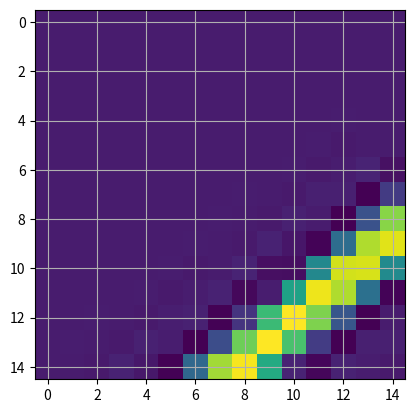

The matplotlib source for this figure:
# Copyright 2023 wngfra.
# SPDX-License-Identifier: Apache-2.0

import numpy as np

from numpy import linalg
from scipy import ndimage


class BarGenerator:
    def __init__(self, shape):
        self._shape = np.asarray(shape)

    def __call__(self, centre=None, angle=0, dim=(1, 1)):
        """Generate a bar with given shape.

        Args:
            centre (tuple, optional): Centre of the bar. Defaults to image centre.
            angle (float, optional): Angle of the bar. Defaults to 0.
            dim (tuple, optional): Dimension of the bar. Defaults to (1, 1).

        Returns:
            np.ndarray: Bar with shape (width, shape[1]).
        """
        
        # Compute the new side length for the padded image
        L = linalg.norm(self.shape).astype(int)
        if L % 2 == 0:
            L += 1
        padded = np.zeros((L, L))
        
        # Compute left and bottom pads
        padleft, padbottom = (L - self.shape[0]) // 2, (L - self.shape[1]) // 2
        if centre is None:
            x, y = L // 2, L // 2
        else:
            x, y = int(centre[0] + padleft), int(centre[1] + padbottom)
        
        # Compute the start position for the bar, from left and bottom
        # FIXME: This is not correct, should be from centre, problems with odd dimensions
        startx = x - dim[0] // 2
        starty = y - dim[1] // 2
        padded[startx : startx + dim[0], starty : starty + dim[1]] = 1
        
        padded = ndimage.rotate(padded, angle)
        return padded[
            padleft : padleft + self.shape[0], padbottom : padbottom + self.shape[1]
        ]

    def generate_bars(
        self,
        num_samples,
        min_offset=(0, 0),
        max_offset=(1, 1),
        min_angle=0,
        max_angle=180,
        min_dim=(1, 1),
        max_dim=(1, 1),
    ):
        """Generate a set of random bars.

        Args:
            num_samples (int): Number of samples to generate.
            min_offset (tuple, optional): Minimum offset of the bar. Defaults to (0, 0).
            max_offset (tuple, optional): Maximum offset of the bar. Defaults to (0, 0).
            min_angle (float, optional): Minimum angle of the bar. Defaults to 0.
            max_angle (float, optional): Maximum angle of the bar. Defaults to 180.
            min_dim (tuple, optional): Minimum dimension of the bar. Defaults to (1, 1).
            max_dim (tuple, optional): Maximum dimension of the bar. Defaults to (1, 1).

        Returns:
            np.ndarray: Bars with shape (num_samples, width, shape[1]).
            np.ndarray: Info with shape (num_samples, 1). Defaults to degrees in [0, 180].
        """
        bars = np.empty((num_samples, *self._shape))
        info = np.empty((num_samples, 1))
        for i in range(num_samples):
            x = np.random.randint(min_offset[0], max_offset[0])
            y = np.random.randint(min_offset[1], max_offset[1])
            angle = np.random.randint(min_angle, max_angle)
            dimx = np.random.randint(min_dim[0], max_dim[0])
            dimy = np.random.randint(min_dim[1], max_dim[1])
            bars[i] = self((x, y), angle, (dimx, dimy))
            info[i] = angle
        return bars, info

    @property
    def shape(self):
        return self._shape

    @shape.setter
    def shape(self, shape):
        self._shape = shape


if __name__ == "__main__":
    bg = BarGenerator((15, 15))
    bar = bg((7, 5), 40, (2, 15))
    import matplotlib.pyplot as plt

    plt.imshow(bar)
    plt.grid()
    plt.show()
